Photos from the image-classification dataset "processed" in the GitHub repository orgabbay23-lgtm/smart-recycling-ai. Its 2 classes are: fresh, rotten.

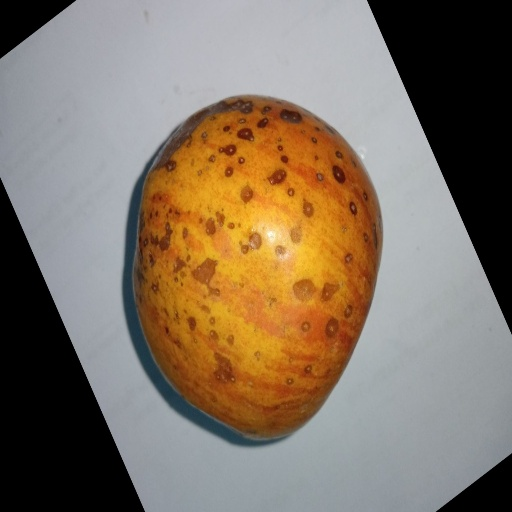
Label: rotten

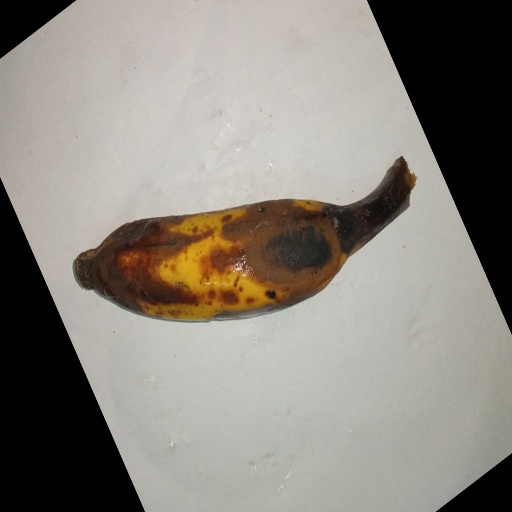
Label: rotten

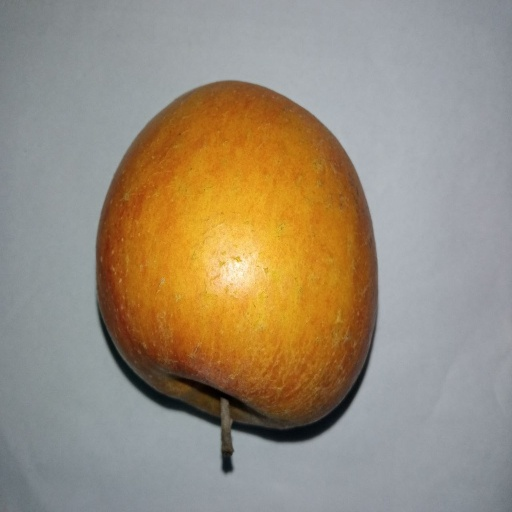
Label: fresh

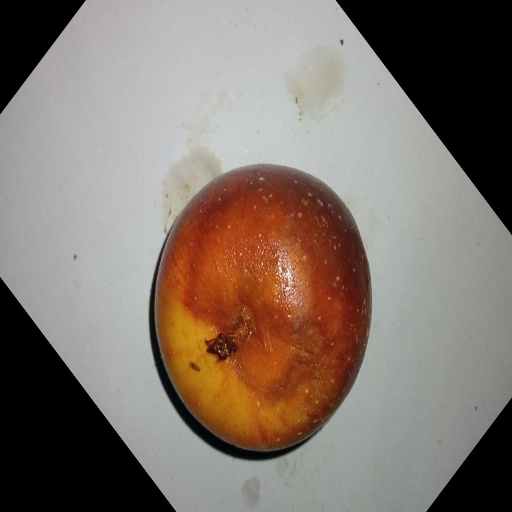
Label: rotten

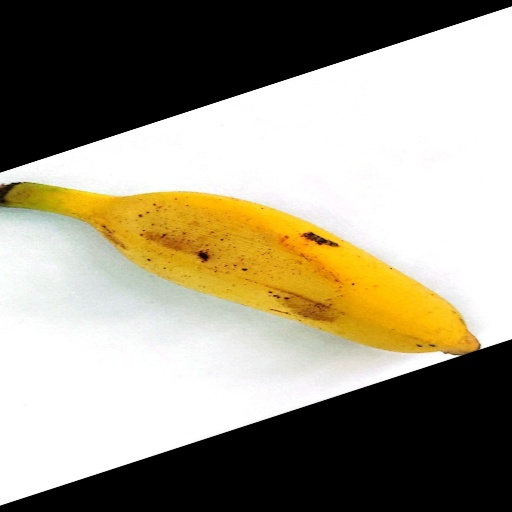
Label: fresh

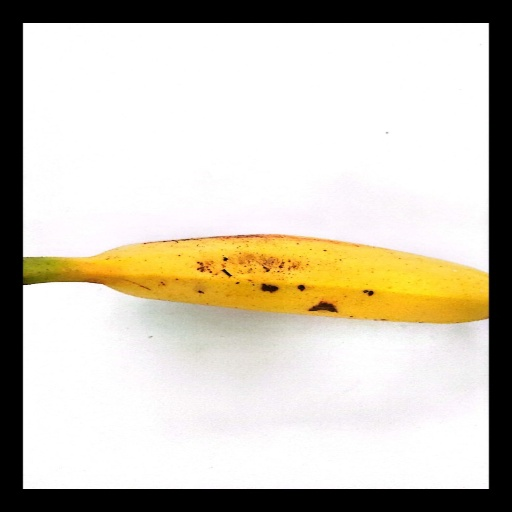
Label: fresh
